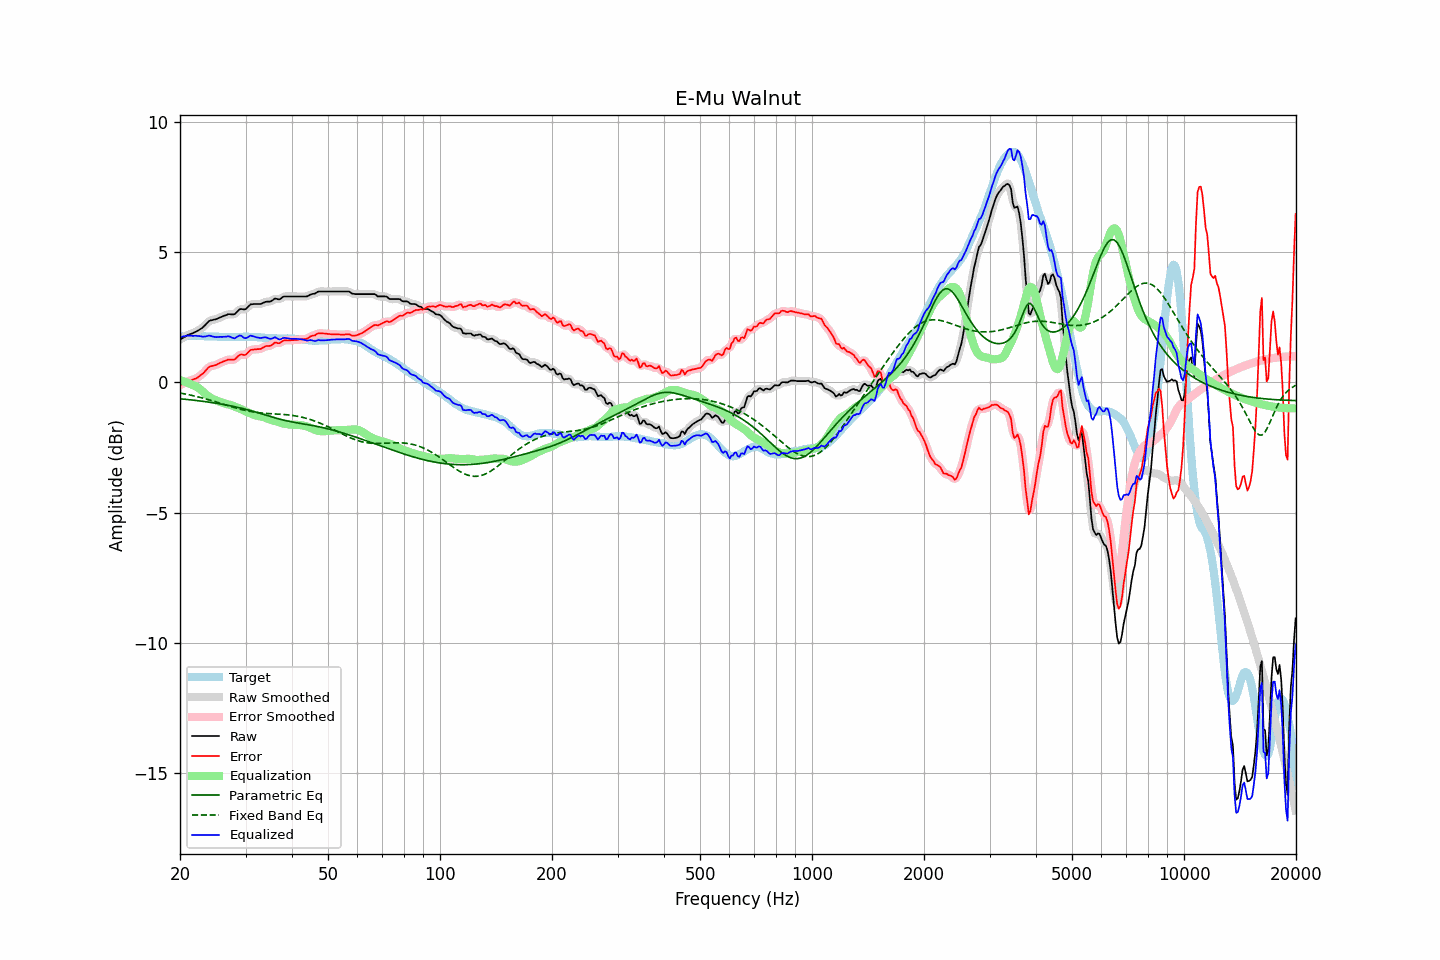

The file beside this chart, header and first rows:
frequency, raw, error, smoothed, error_smoothed, equalization, parametric_eq, fixed_band_eq, equalized_raw, equalized_smoothed, target
20.00, 1.65, -0.10, 1.64, -0.10, 0.09, -0.63, -0.41, 1.74, 1.74, 1.75
20.20, 1.68, -0.08, 1.68, -0.08, 0.07, -0.64, -0.42, 1.75, 1.75, 1.76
20.40, 1.72, -0.05, 1.72, -0.05, 0.05, -0.64, -0.43, 1.77, 1.76, 1.77
20.61, 1.75, -0.02, 1.75, -0.02, 0.03, -0.65, -0.44, 1.77, 1.78, 1.77
20.81, 1.79, 0.01, 1.79, 0.01, 0.00, -0.65, -0.46, 1.79, 1.79, 1.78
21.02, 1.82, 0.04, 1.82, 0.04, -0.02, -0.66, -0.47, 1.79, 1.79, 1.78
21.23, 1.85, 0.06, 1.84, 0.06, -0.05, -0.67, -0.48, 1.80, 1.79, 1.79
21.44, 1.87, 0.08, 1.87, 0.08, -0.08, -0.67, -0.50, 1.79, 1.79, 1.79
21.66, 1.89, 0.10, 1.89, 0.10, -0.10, -0.68, -0.51, 1.78, 1.79, 1.78
21.87, 1.92, 0.13, 1.92, 0.13, -0.13, -0.69, -0.52, 1.79, 1.79, 1.78
22.09, 1.95, 0.15, 1.95, 0.15, -0.16, -0.70, -0.54, 1.79, 1.79, 1.79
22.31, 1.98, 0.18, 1.98, 0.19, -0.20, -0.70, -0.55, 1.78, 1.78, 1.79
22.54, 2.02, 0.23, 2.01, 0.23, -0.24, -0.71, -0.57, 1.78, 1.78, 1.78
22.76, 2.06, 0.28, 2.05, 0.28, -0.29, -0.72, -0.58, 1.77, 1.77, 1.77
22.99, 2.10, 0.32, 2.10, 0.33, -0.34, -0.73, -0.60, 1.75, 1.76, 1.77
23.22, 2.16, 0.38, 2.16, 0.39, -0.40, -0.73, -0.62, 1.76, 1.76, 1.77
23.45, 2.22, 0.46, 2.22, 0.46, -0.46, -0.74, -0.63, 1.76, 1.77, 1.76
23.69, 2.29, 0.52, 2.29, 0.53, -0.51, -0.75, -0.65, 1.78, 1.78, 1.76
23.92, 2.35, 0.59, 2.34, 0.58, -0.55, -0.76, -0.67, 1.80, 1.79, 1.76
24.16, 2.38, 0.62, 2.37, 0.61, -0.59, -0.77, -0.69, 1.79, 1.78, 1.76
24.40, 2.39, 0.63, 2.39, 0.63, -0.63, -0.78, -0.70, 1.76, 1.77, 1.76
24.65, 2.41, 0.65, 2.40, 0.64, -0.65, -0.79, -0.72, 1.75, 1.75, 1.76
24.89, 2.42, 0.66, 2.42, 0.66, -0.68, -0.80, -0.74, 1.74, 1.74, 1.76
25.14, 2.44, 0.68, 2.44, 0.69, -0.70, -0.81, -0.76, 1.74, 1.74, 1.76
25.39, 2.47, 0.72, 2.47, 0.72, -0.72, -0.82, -0.78, 1.74, 1.74, 1.75
25.65, 2.50, 0.75, 2.49, 0.75, -0.75, -0.83, -0.80, 1.75, 1.75, 1.75
25.91, 2.52, 0.77, 2.52, 0.78, -0.77, -0.84, -0.82, 1.74, 1.75, 1.75
26.16, 2.55, 0.80, 2.54, 0.80, -0.80, -0.85, -0.84, 1.75, 1.75, 1.74
26.43, 2.57, 0.82, 2.57, 0.82, -0.82, -0.86, -0.86, 1.75, 1.75, 1.74
26.69, 2.59, 0.84, 2.59, 0.85, -0.83, -0.87, -0.88, 1.76, 1.76, 1.74
26.96, 2.62, 0.87, 2.61, 0.86, -0.85, -0.88, -0.90, 1.77, 1.76, 1.74
27.23, 2.62, 0.88, 2.61, 0.87, -0.86, -0.90, -0.92, 1.76, 1.75, 1.74
27.50, 2.61, 0.87, 2.61, 0.87, -0.88, -0.91, -0.94, 1.73, 1.73, 1.74
27.77, 2.61, 0.87, 2.61, 0.87, -0.91, -0.92, -0.95, 1.70, 1.70, 1.74
28.05, 2.62, 0.88, 2.63, 0.89, -0.93, -0.93, -0.97, 1.69, 1.70, 1.74
28.33, 2.68, 0.94, 2.68, 0.94, -0.95, -0.95, -0.99, 1.73, 1.73, 1.74
28.62, 2.74, 1.00, 2.74, 1.00, -0.97, -0.96, -1.01, 1.76, 1.76, 1.74
28.90, 2.80, 1.05, 2.79, 1.04, -1.00, -0.98, -1.02, 1.80, 1.79, 1.75
29.19, 2.82, 1.07, 2.81, 1.06, -1.03, -0.99, -1.04, 1.79, 1.78, 1.74
29.48, 2.81, 1.06, 2.81, 1.06, -1.06, -1.00, -1.05, 1.75, 1.75, 1.74
29.78, 2.80, 1.04, 2.81, 1.06, -1.09, -1.02, -1.07, 1.70, 1.71, 1.75
30.08, 2.82, 1.07, 2.83, 1.08, -1.12, -1.04, -1.08, 1.69, 1.70, 1.75
30.38, 2.88, 1.13, 2.88, 1.13, -1.15, -1.05, -1.10, 1.73, 1.73, 1.75
30.68, 2.94, 1.19, 2.93, 1.19, -1.17, -1.07, -1.11, 1.76, 1.76, 1.75
30.99, 3.00, 1.25, 2.98, 1.23, -1.20, -1.08, -1.12, 1.80, 1.78, 1.75
31.30, 3.00, 1.25, 3.00, 1.26, -1.22, -1.10, -1.13, 1.77, 1.78, 1.75
31.61, 3.01, 1.26, 3.01, 1.26, -1.25, -1.12, -1.14, 1.76, 1.76, 1.74
31.93, 3.01, 1.26, 3.01, 1.27, -1.27, -1.14, -1.15, 1.74, 1.74, 1.74
32.24, 3.01, 1.28, 3.01, 1.27, -1.28, -1.16, -1.16, 1.72, 1.72, 1.73
32.57, 3.01, 1.28, 3.01, 1.27, -1.30, -1.17, -1.16, 1.71, 1.71, 1.73
32.89, 3.01, 1.28, 3.01, 1.29, -1.31, -1.19, -1.17, 1.70, 1.71, 1.73
33.22, 3.03, 1.31, 3.03, 1.31, -1.32, -1.21, -1.18, 1.71, 1.71, 1.72
33.55, 3.06, 1.34, 3.06, 1.34, -1.33, -1.23, -1.18, 1.72, 1.72, 1.71
33.89, 3.09, 1.38, 3.08, 1.38, -1.36, -1.25, -1.19, 1.73, 1.72, 1.70
34.23, 3.10, 1.40, 3.09, 1.39, -1.38, -1.27, -1.19, 1.72, 1.71, 1.70
34.57, 3.10, 1.40, 3.10, 1.40, -1.41, -1.29, -1.20, 1.69, 1.69, 1.70
34.92, 3.10, 1.40, 3.10, 1.41, -1.43, -1.31, -1.20, 1.67, 1.68, 1.70
35.27, 3.13, 1.43, 3.13, 1.44, -1.45, -1.33, -1.20, 1.68, 1.69, 1.69
35.62, 3.17, 1.47, 3.17, 1.48, -1.46, -1.34, -1.21, 1.70, 1.71, 1.69
35.97, 3.22, 1.53, 3.20, 1.51, -1.48, -1.36, -1.21, 1.73, 1.71, 1.69
... 635 more rows
